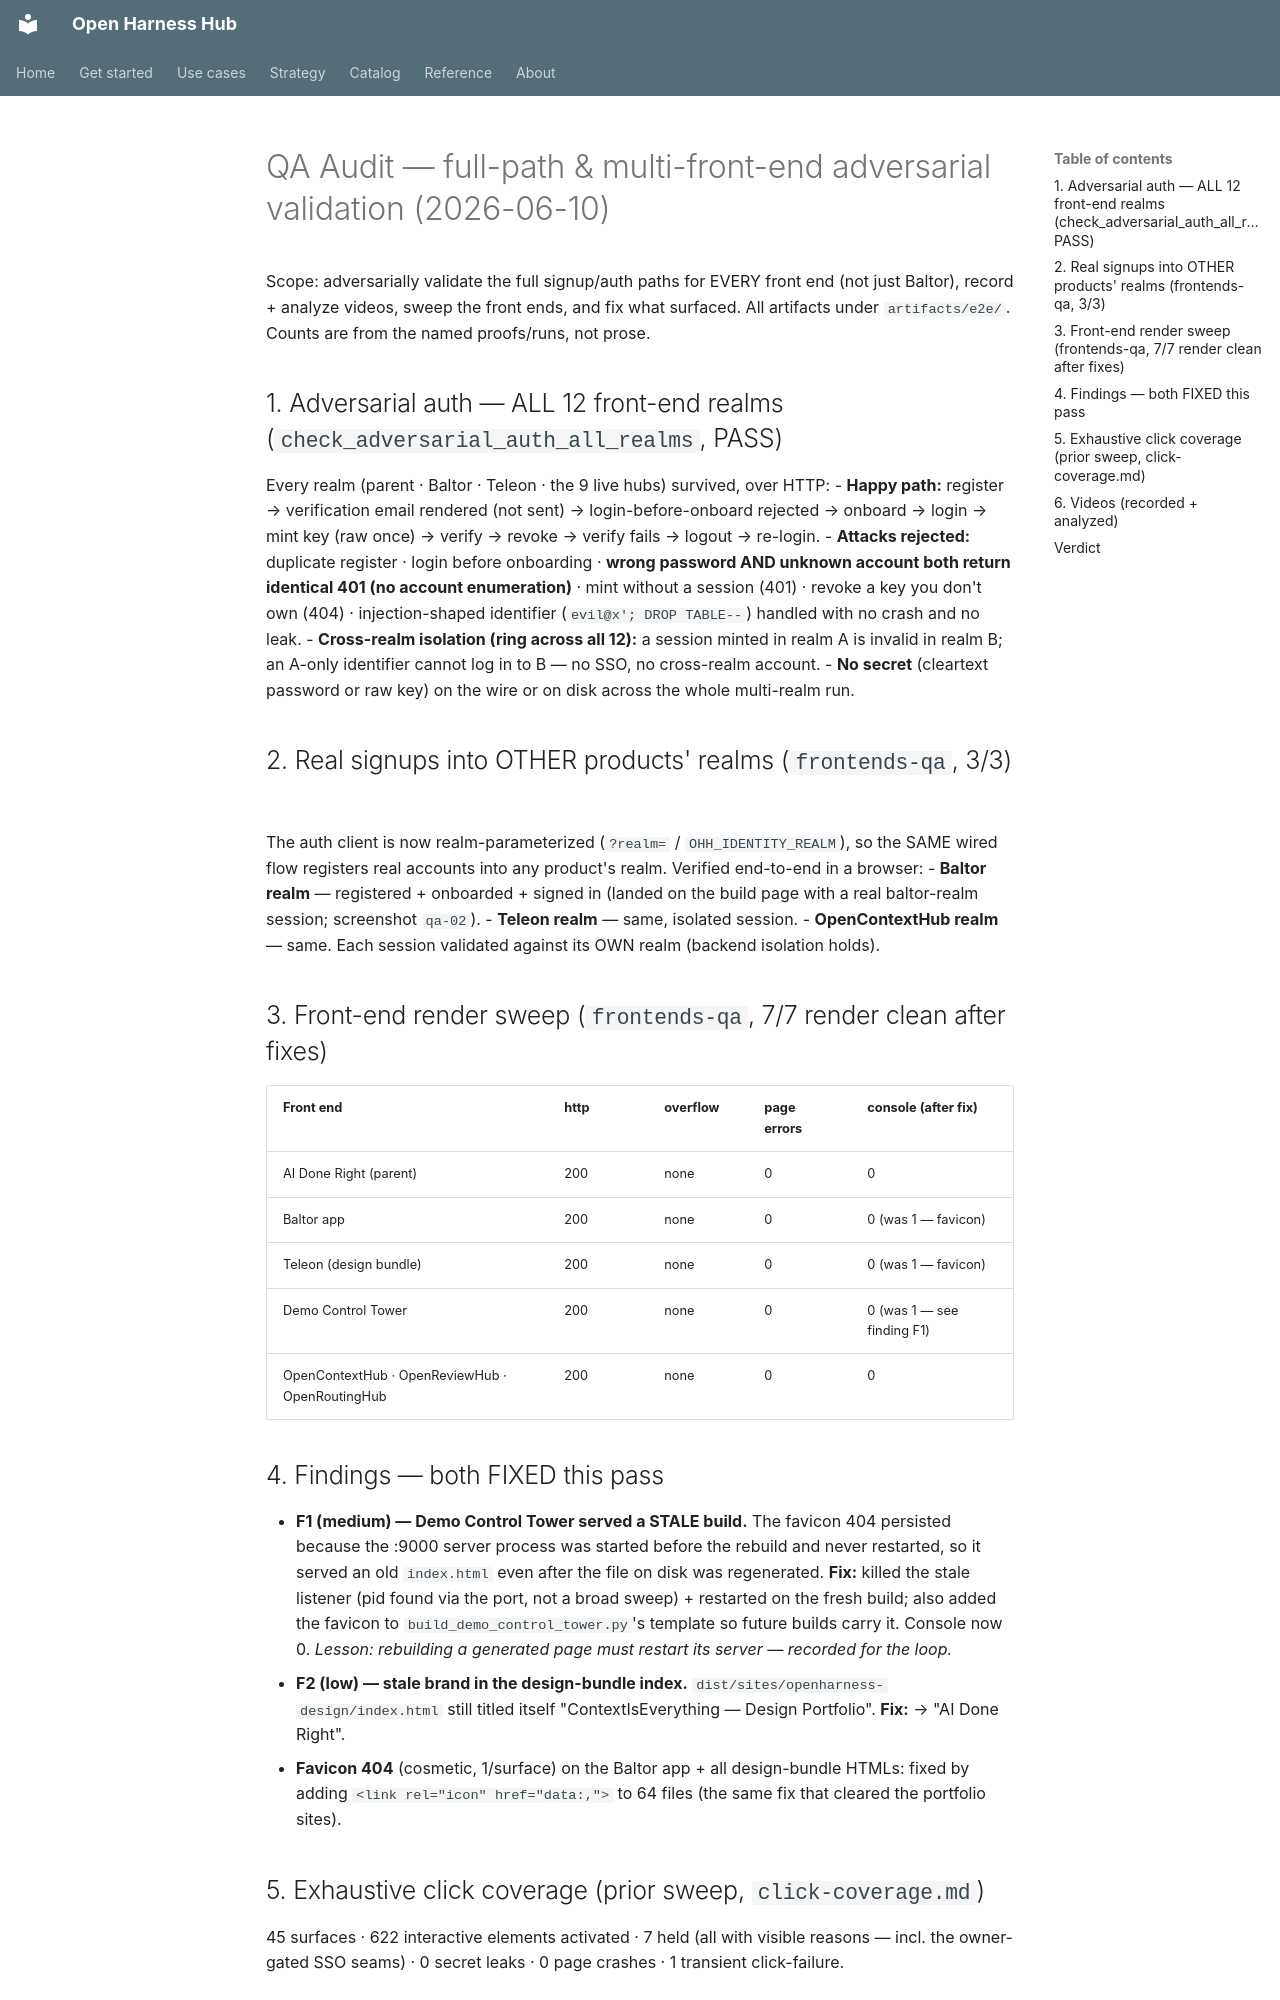

repository: Amarel-Taylor-Scott/open-harness-hub · page: status/qa-audit-2026-06-10/index.html · generator: mkdocs

# QA Audit — full-path & multi-front-end adversarial validation (2026-06-10)

Scope: adversarially validate the full signup/auth paths for EVERY front end (not just Baltor),
record + analyze videos, sweep the front ends, and fix what surfaced. All artifacts under
`artifacts/e2e/`. Counts are from the named proofs/runs, not prose.

## 1. Adversarial auth — ALL 12 front-end realms (`check_adversarial_auth_all_realms`, PASS)

Every realm (parent · Baltor · Teleon · the 9 live hubs) survived, over HTTP:
- **Happy path:** register → verification email rendered (not sent) → login-before-onboard rejected
  → onboard → login → mint key (raw once) → verify → revoke → verify fails → logout → re-login.
- **Attacks rejected:** duplicate register · login before onboarding · **wrong password AND unknown
  account both return identical 401 (no account enumeration)** · mint without a session (401) ·
  revoke a key you don't own (404) · injection-shaped identifier (`evil@x'; DROP TABLE--`) handled
  with no crash and no leak.
- **Cross-realm isolation (ring across all 12):** a session minted in realm A is invalid in realm B;
  an A-only identifier cannot log in to B — no SSO, no cross-realm account.
- **No secret** (cleartext password or raw key) on the wire or on disk across the whole multi-realm run.

## 2. Real signups into OTHER products' realms (`frontends-qa`, 3/3)

The auth client is now realm-parameterized (`?realm=` / `OHH_IDENTITY_REALM`), so the SAME wired
flow registers real accounts into any product's realm. Verified end-to-end in a browser:
- **Baltor realm** — registered + onboarded + signed in (landed on the build page with a real
  baltor-realm session; screenshot `qa-02`).
- **Teleon realm** — same, isolated session.
- **OpenContextHub realm** — same.
Each session validated against its OWN realm (backend isolation holds).

## 3. Front-end render sweep (`frontends-qa`, 7/7 render clean after fixes)

| Front end | http | overflow | page errors | console (after fix) |
|---|---|---|---|---|
| AI Done Right (parent) | 200 | none | 0 | 0 |
| Baltor app | 200 | none | 0 | 0 (was 1 — favicon) |
| Teleon (design bundle) | 200 | none | 0 | 0 (was 1 — favicon) |
| Demo Control Tower | 200 | none | 0 | 0 (was 1 — see finding F1) |
| OpenContextHub · OpenReviewHub · OpenRoutingHub | 200 | none | 0 | 0 |

## 4. Findings — both FIXED this pass

- **F1 (medium) — Demo Control Tower served a STALE build.** The favicon 404 persisted because the
  :9000 server process was started before the rebuild and never restarted, so it served an old
  `index.html` even after the file on disk was regenerated. **Fix:** killed the stale listener
  (pid found via the port, not a broad sweep) + restarted on the fresh build; also added the
  favicon to `build_demo_control_tower.py`'s template so future builds carry it. Console now 0.
  *Lesson: rebuilding a generated page must restart its server — recorded for the loop.*
- **F2 (low) — stale brand in the design-bundle index.** `dist/sites/openharness-design/index.html`
  still titled itself "ContextIsEverything — Design Portfolio". **Fix:** → "AI Done Right".
- **Favicon 404** (cosmetic, 1/surface) on the Baltor app + all design-bundle HTMLs: fixed by adding
  `<link rel="icon" href="data:,">` to 64 files (the same fix that cleared the portfolio sites).
